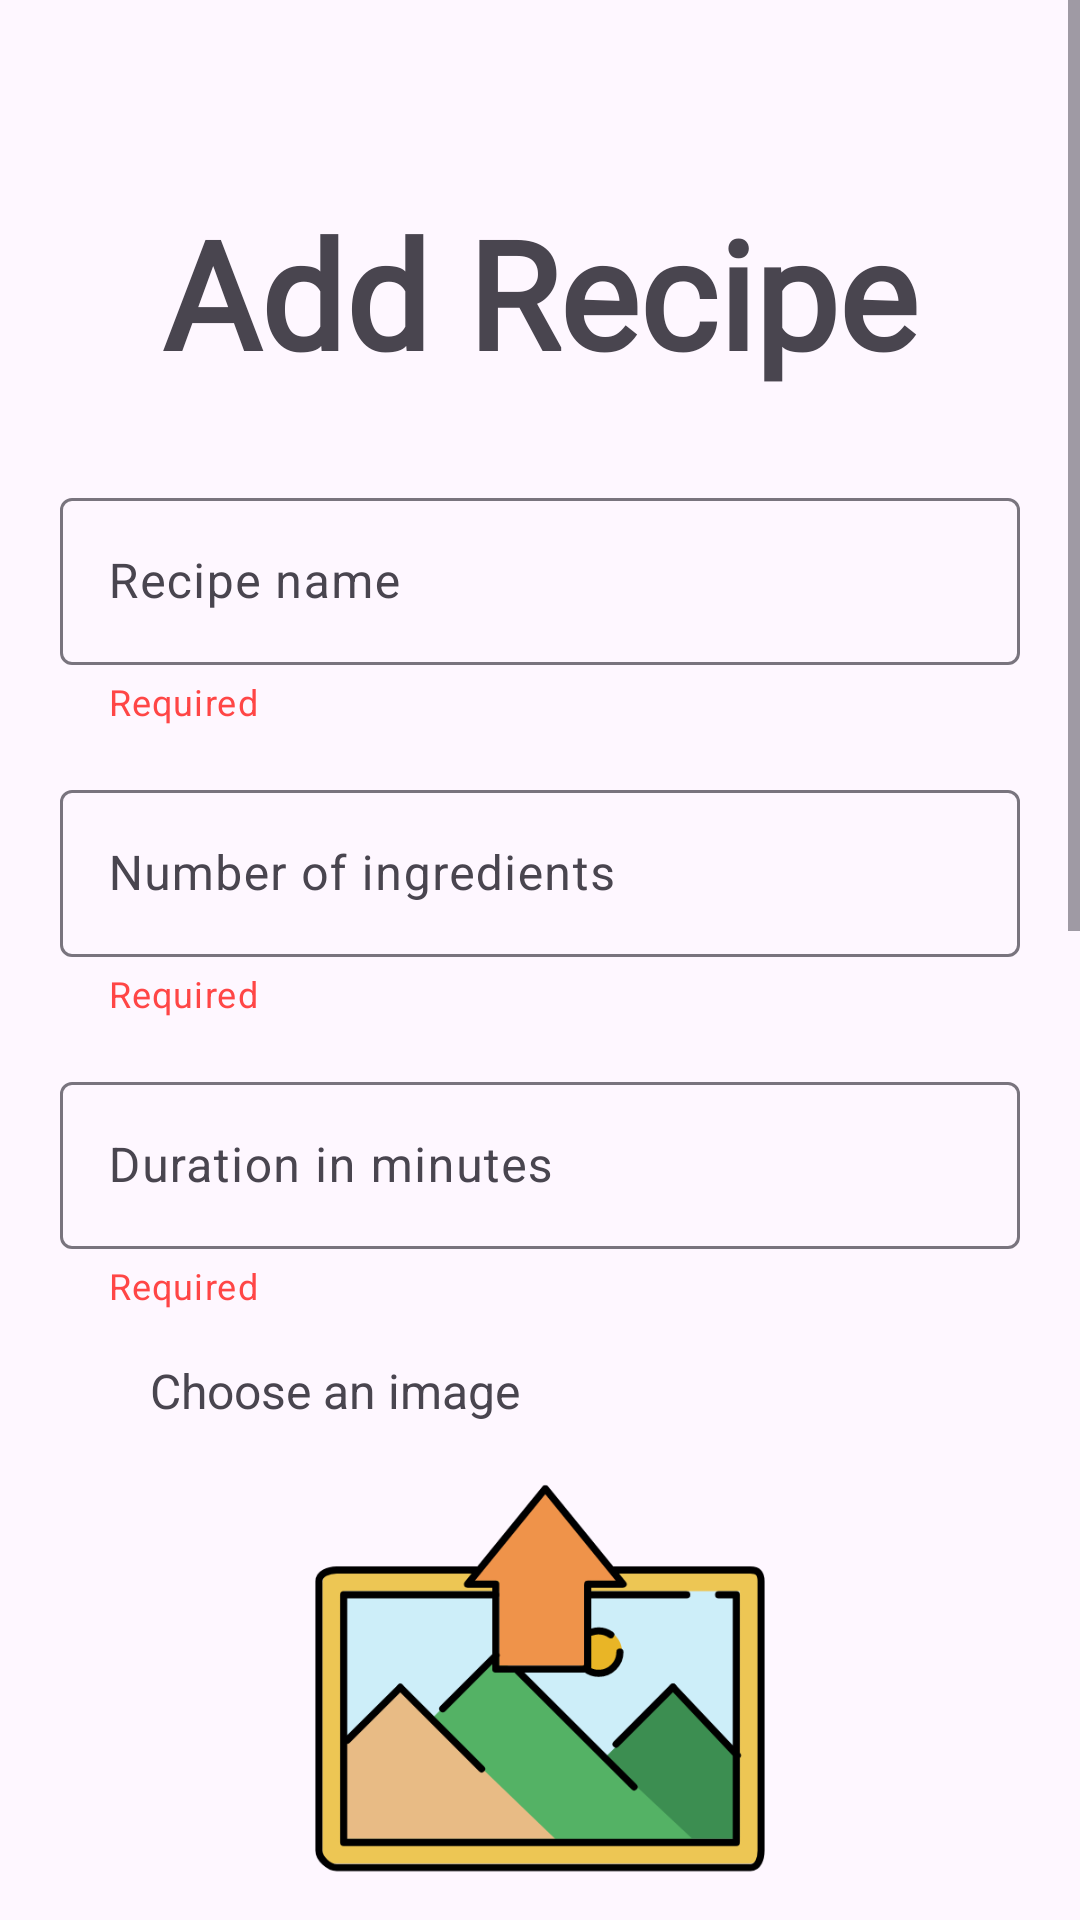

The Android layout XML behind this screen, and the referenced resources:
<!-- AndroidManifest.xml: application theme Theme.Wasfat -->
<!-- res/layout/fragment_add.xml -->
<?xml version="1.0" encoding="utf-8"?>
<androidx.constraintlayout.widget.ConstraintLayout xmlns:android="http://schemas.android.com/apk/res/android"
    xmlns:app="http://schemas.android.com/apk/res-auto"
    xmlns:tools="http://schemas.android.com/tools"
    android:layout_width="match_parent"
    android:layout_height="match_parent"
    tools:context=".ui.fragments.addFramgent.AddFragment">


    <ScrollView
        android:layout_width="match_parent"
        android:layout_height="match_parent"
        android:orientation="vertical"
        app:layout_constraintBottom_toBottomOf="parent"
        app:layout_constraintEnd_toEndOf="parent"
        app:layout_constraintStart_toStartOf="parent"
        app:layout_constraintTop_toTopOf="parent">
        <androidx.constraintlayout.widget.ConstraintLayout
            android:paddingBottom="30dp"
            android:layout_width="match_parent"
            android:layout_height="match_parent">
            <TextView
                android:id="@+id/textView4"
                android:layout_width="wrap_content"
                android:layout_height="wrap_content"
                android:layout_marginTop="64dp"
                android:textStyle="bold"
                android:fontFamily="@font/courgette"
                android:text="Add Recipe"
                android:textSize="50dp"
                app:layout_constraintEnd_toEndOf="parent"
                app:layout_constraintHorizontal_bias="0.5"
                app:layout_constraintStart_toStartOf="parent"
                app:layout_constraintTop_toTopOf="parent" />
            <com.google.android.material.textfield.TextInputLayout
                android:id="@+id/recipeNameInput"
                android:layout_width="match_parent"
                android:layout_height="wrap_content"
                android:layout_marginHorizontal="20dp"
                app:helperText="Required"
                app:helperTextTextColor="@color/red"
                app:placeholderText="Recipe name"
                android:layout_marginTop="30dp"
                app:layout_constraintEnd_toEndOf="parent"
                app:layout_constraintStart_toStartOf="parent"
                app:layout_constraintTop_toBottomOf="@id/textView4">

                <com.google.android.material.textfield.TextInputEditText
                    android:id="@+id/recipeNameEditText"
                    android:layout_width="match_parent"
                    android:layout_height="wrap_content"
                    android:hint="Recipe name" />
            </com.google.android.material.textfield.TextInputLayout>

            <com.google.android.material.textfield.TextInputLayout
                android:id="@+id/nbIngredientsInput"
                android:layout_width="match_parent"
                android:layout_height="wrap_content"
                android:layout_marginHorizontal="20dp"
                android:layout_marginTop="16dp"
                app:helperText="Required"
                app:helperTextTextColor="@color/red"
                app:layout_constraintEnd_toEndOf="parent"
                app:layout_constraintStart_toStartOf="parent"
                app:layout_constraintTop_toBottomOf="@id/recipeNameInput"
                app:placeholderText="Number of ingredients">

                <com.google.android.material.textfield.TextInputEditText
                    android:id="@+id/nbIngredientsEditText"
                    android:layout_width="match_parent"
                    android:layout_height="wrap_content"
                    android:inputType="numberDecimal"
                    android:hint="Number of ingredients" />
            </com.google.android.material.textfield.TextInputLayout>

            <com.google.android.material.textfield.TextInputLayout
                android:id="@+id/durationInput"
                android:layout_width="match_parent"
                android:layout_height="wrap_content"
                android:layout_marginHorizontal="20dp"
                android:layout_marginTop="16dp"
                app:helperText="Required"
                app:helperTextTextColor="@color/red"
                app:layout_constraintEnd_toEndOf="parent"
                app:layout_constraintStart_toStartOf="parent"
                app:layout_constraintTop_toBottomOf="@id/nbIngredientsInput"
                app:placeholderText="Duration in minutes">

                <com.google.android.material.textfield.TextInputEditText
                    android:id="@+id/durationEditText"
                    android:layout_width="match_parent"
                    android:layout_height="wrap_content"
                    android:inputType="numberDecimal"
                    android:hint="Duration in minutes" />
            </com.google.android.material.textfield.TextInputLayout>

            <LinearLayout
                android:id="@+id/imageLinearLayout"
                android:layout_width="match_parent"
                android:layout_height="wrap_content"
                android:layout_marginTop="16dp"
                android:layout_marginHorizontal="20dp"
                app:layout_constraintEnd_toEndOf="parent"
                app:layout_constraintStart_toStartOf="parent"
                app:layout_constraintTop_toBottomOf="@id/durationInput"
                android:orientation="vertical">

                <TextView
                    android:id="@+id/textView2"
                    android:layout_width="wrap_content"
                    android:layout_height="wrap_content"
                    android:layout_marginHorizontal="30dp"
                    android:layout_weight="1"
                    android:text="Choose an image"
                    android:textSize="16sp" />

                <ImageView
                    android:id="@+id/recipeImageView"
                    android:layout_width="match_parent"
                    android:layout_height="150dp"
                    android:layout_marginTop="10dp"
                    android:tooltipText="Choose an image"
                    android:layout_marginBottom="10dp"
                    android:layout_weight="1"
                    android:src="@drawable/upload_image_placeholder" />
            </LinearLayout>

            <com.google.android.material.textfield.TextInputLayout
                android:id="@+id/ingredientsDetailsInput"
                android:layout_width="match_parent"
                android:layout_height="wrap_content"
                android:layout_marginHorizontal="20dp"
                android:layout_marginTop="16dp"
                app:helperText="Required"
                app:helperTextTextColor="@color/red"
                app:counterEnabled="true"
                app:layout_constraintEnd_toEndOf="parent"
                app:layout_constraintStart_toStartOf="parent"
                app:layout_constraintTop_toBottomOf="@id/imageLinearLayout"
                app:placeholderText="Ingredients details">

                <com.google.android.material.textfield.TextInputEditText
                    android:id="@+id/ingredientsDetailsEditText"
                    android:layout_width="match_parent"
                    android:layout_height="wrap_content"
                    android:inputType="textMultiLine"
                    android:gravity="start|top"
                    android:lines="6"
                    android:hint="Ingredients details" />
            </com.google.android.material.textfield.TextInputLayout>
            <com.google.android.material.textfield.TextInputLayout
                android:id="@+id/descriptionInput"
                android:layout_width="match_parent"
                android:layout_height="wrap_content"
                android:layout_marginHorizontal="20dp"
                android:layout_marginTop="16dp"
                app:counterEnabled="true"
                app:helperText="Required"
                app:helperTextTextColor="@color/red"
                app:layout_constraintEnd_toEndOf="parent"
                app:layout_constraintStart_toStartOf="parent"
                app:layout_constraintTop_toBottomOf="@id/ingredientsDetailsInput"
                app:placeholderText="Description">

                <com.google.android.material.textfield.TextInputEditText
                    android:id="@+id/descriptionEditText"
                    android:layout_width="match_parent"
                    android:layout_height="wrap_content"
                    android:inputType="textMultiLine"
                    android:gravity="start|top"
                    android:lines="6"
                    android:hint="Description" />
            </com.google.android.material.textfield.TextInputLayout>
            <com.google.android.material.textfield.TextInputLayout
                android:id="@+id/preparationInput"
                android:layout_width="match_parent"
                android:layout_height="wrap_content"
                android:layout_marginHorizontal="20dp"
                android:layout_marginTop="16dp"
                app:counterEnabled="true"
                app:helperText="Required"
                app:helperTextTextColor="@color/red"
                app:layout_constraintEnd_toEndOf="parent"
                app:layout_constraintStart_toStartOf="parent"
                app:layout_constraintTop_toBottomOf="@id/descriptionInput"
                app:placeholderText="Preparation">

                <com.google.android.material.textfield.TextInputEditText
                    android:id="@+id/preparationEditText"
                    android:layout_width="match_parent"
                    android:layout_height="wrap_content"
                    android:inputType="textMultiLine"
                    android:gravity="start|top"
                    android:lines="6"
                    android:hint="Preparation" />
            </com.google.android.material.textfield.TextInputLayout>

            <Button
                android:id="@+id/addButton"
                android:layout_width="match_parent"
                android:layout_height="wrap_content"
                android:layout_margin="20dp"
                app:layout_constraintEnd_toEndOf="parent"
                app:layout_constraintStart_toStartOf="parent"
                app:layout_constraintTop_toBottomOf="@id/preparationInput"
                android:text="Add" />
        </androidx.constraintlayout.widget.ConstraintLayout>


    </ScrollView>

</androidx.constraintlayout.widget.ConstraintLayout>
<!-- resources referenced by this layout -->
<resources>
  <color name="red">#FF4646</color>
  <!-- drawable upload_image_placeholder: png bitmap (drawable, 16919 bytes) -->
  <style name="Theme.Wasfat" parent="Base.Theme.Wasfat" />
  <style name="Base.Theme.Wasfat" parent="Theme.Material3.DayNight.NoActionBar">
          <item name="colorPrimary">@color/colorPrimary</item>
          <item name="colorPrimaryDark">@color/colorPrimaryDark</item>
          <item name="colorAccent">@color/colorAccent</item>
  
          <item name="android:statusBarColor">@color/colorPrimaryDark</item>
          <item name="actionBarStyle">@style/CustomActionBarStyle</item>
          
          
      </style>
  <color name="colorPrimary">#6200EA</color>
  <color name="colorPrimaryDark">#5502C8</color>
  <color name="colorAccent">#9D46FF</color>
  <style name="CustomActionBarStyle" parent="Widget.MaterialComponents.ActionBar.Primary">
          <item name="color">@color/white</item>
          <item name="iconTint">@color/white</item>
          <item name="android:textColorSecondary">@color/white</item>
      </style>
  <color name="white">#FFFFFF</color>
</resources>
